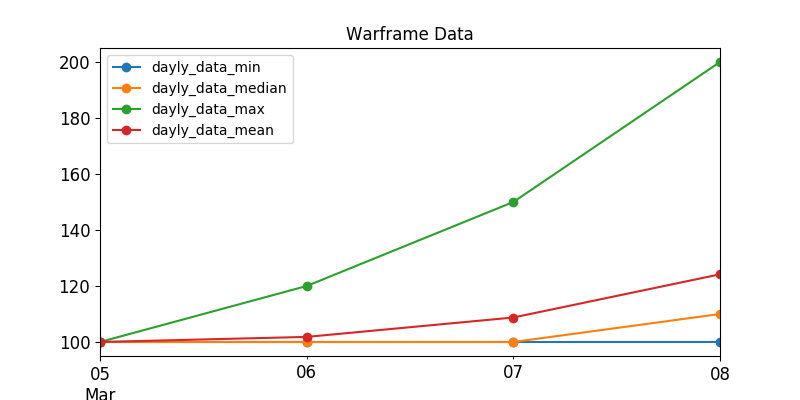

The file beside this chart, header and first rows:
, last_seen, user, status_data, platinum, order_type
5, 2020-03-07, Nakatanai, ingame, 100.0, sell
527, 2020-03-07, jjj8465, ingame, 100.0, sell
625, 2020-03-07, Xx--Reaper--xX, ingame, 100.0, sell
240, 2020-03-07, -VLG-34rus-, ingame, 100.0, sell
670, 2020-03-07, SchoolHead, ingame, 100.0, sell
198, 2020-03-07, -BM-SniperKitten, ingame, 100.0, sell
475, 2020-03-07, kakuruya, ingame, 100.0, sell
184, 2020-03-07, Zilacon, ingame, 100.0, sell
51, 2020-03-07, Alexsis911, ingame, 100.0, sell
38, 2020-03-07, killing_Impulse, ingame, 100.0, sell
59, 2020-03-07, HLixir, ingame, 115.0, sell
52, 2020-03-07, FrostyDemise, ingame, 120.0, sell
444, 2020-03-07, sanhdieu123, ingame, 120.0, sell
34, 2020-03-07, shinomay, ingame, 150.0, sell
12, 2020-03-07, heevil, ingame, 150.0, sell
263, 2020-03-07, -Pixxy, ingame, 100.0, sell
411, 2020-03-06, JQLOOL, ingame, 120.0, sell
320, 2020-03-07, DrinkTee, ingame, 120.0, sell
397, 2020-03-07, Ztremex, ingame, 150.0, sell
507, 2020-03-07, Romannepro, ingame, 120.0, sell
354, 2020-03-07, D-Goth, offline, 100.0, sell
100, 2020-03-06, Tizius0, offline, 100.0, sell
261, 2020-03-07, Beaujolai, offline, 100.0, sell
242, 2020-03-06, mimimor, offline, 100.0, sell
92, 2020-03-06, Hotpot11799, offline, 100.0, sell
278, 2020-03-06, VavanMD, offline, 100.0, sell
82, 2020-03-07, PetreEbivetre, offline, 100.0, sell
108, 2020-03-06, Sycurax, offline, 100.0, sell
122, 2020-03-07, Sheldon777, offline, 100.0, sell
40, 2020-03-07, YetiSwarm, offline, 100.0, sell
42, 2020-03-06, -SW-MrSKiJIJIeT, offline, 100.0, sell
233, 2020-03-06, jihado, offline, 100.0, sell
46, 2020-03-07, h0gic, offline, 100.0, sell
237, 2020-03-06, kirune, offline, 100.0, sell
401, 2020-03-06, FromOtherLive, offline, 100.0, sell
38, 2020-03-07, CoppyKat, offline, 100.0, sell
423, 2020-03-05, KamaSeal, offline, 100.0, sell
534, 2020-03-06, ZhelleSomnia, offline, 100.0, sell
125, 2020-03-07, ipwaframe, offline, 100.0, sell
227, 2020-03-05, --G--Atlante002, offline, 100.0, sell
517, 2020-03-07, LastTigeR, offline, 100.0, sell
312, 2020-03-08, Lone_Wisp, offline, 100.0, sell
346, 2020-03-08, Defos.74rus, offline, 100.0, sell
28, 2020-03-08, Helen408, ingame, 100.0, sell
737, 2020-03-08, darkriefah, ingame, 100.0, sell
186, 2020-03-08, HMasterz, ingame, 150.0, sell
426, 2020-03-08, Dougiefresh1999, ingame, 150.0, sell
144, 2020-03-08, WingsairHeart, ingame, 200.0, sell
15, 2020-03-08, pr0.man, online, 150.0, sell
310, 2020-03-08, Zlauker, ingame, 120.0, sell
736, 2020-03-08, Papstschlumpf, ingame, 100.0, sell
488, 2020-03-08, LSIUFER, ingame, 120.0, sell
719, 2020-03-08, ThrillingWrath, ingame, 100.0, sell
